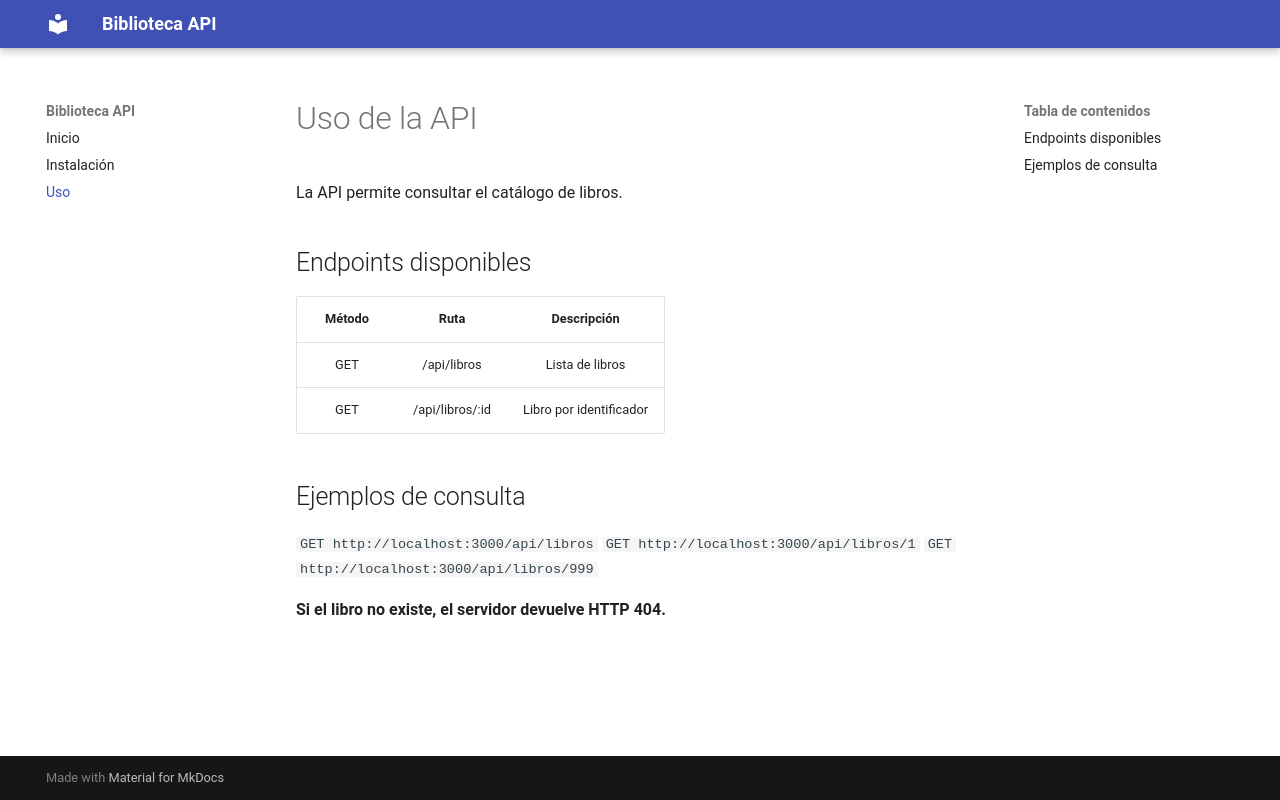

repository: polplana/validacion-up01 · page: uso/index.html · generator: mkdocs

# Uso de la API

La API permite consultar el catálogo de libros.

## Endpoints disponibles

Método|Ruta|Descripción|
|:---:|:---:|:---:|
|GET | /api/libros | Lista de libros|
|GET | /api/libros/:id | Libro por identificador|

## Ejemplos de consulta

`GET http://localhost:3000/api/libros`
`GET http://localhost:3000/api/libros/1`
`GET http://localhost:3000/api/libros/999`

**Si el libro no existe, el servidor devuelve HTTP 404.**
